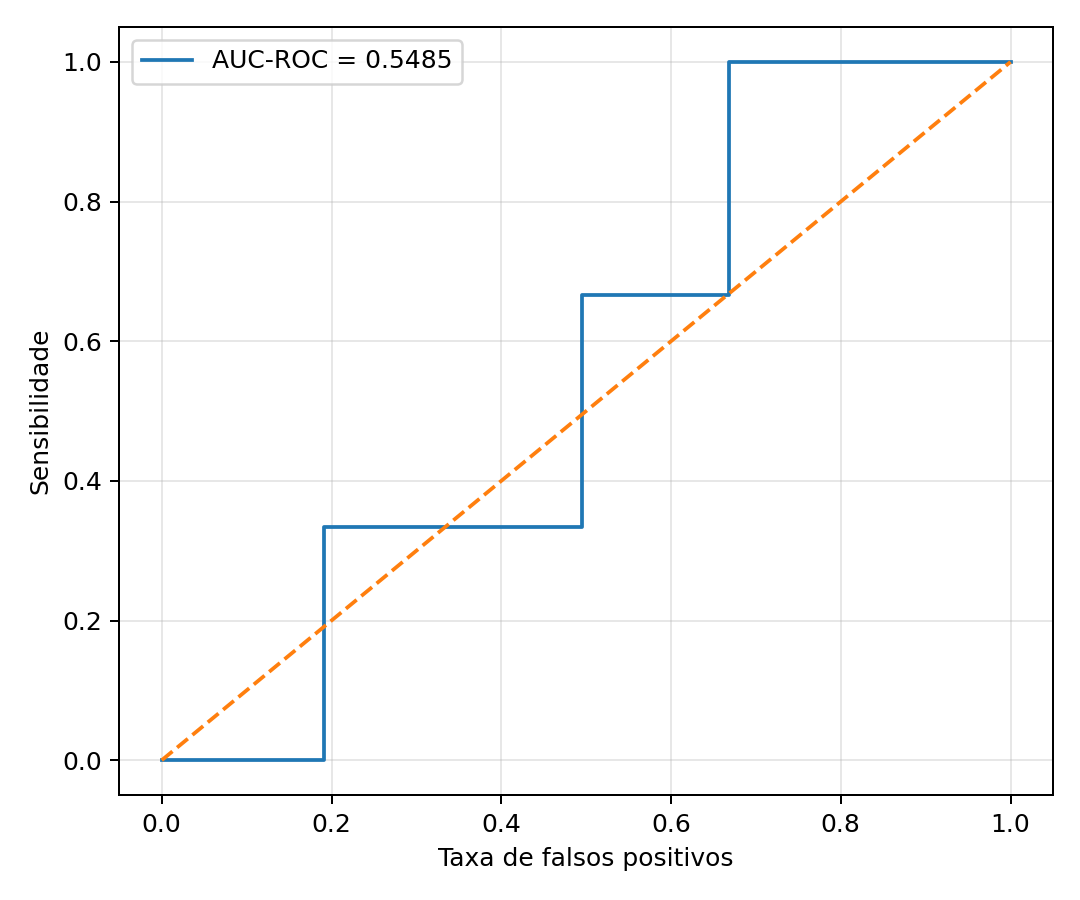

The file beside this chart, header and first rows:
fpr, tpr
0.0, 0.0
0.0004664, 0.0
0.1917, 0.0
0.1917, 0.3333
0.4058, 0.3333
0.4067, 0.3333
0.4949, 0.3333
0.4949, 0.6667
0.6679, 0.6667
0.6679, 1.0
1.0, 1.0
